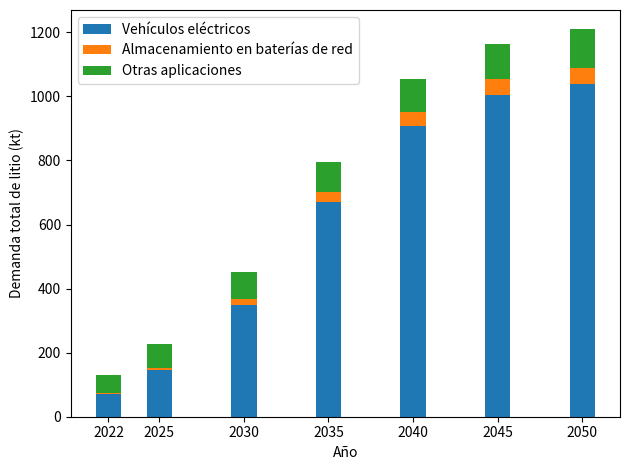

Write the Python code that produced this figure.
import matplotlib.pyplot as plt
import pandas as pd

df = pd.DataFrame(
    {
        "year": [2022, 2025, 2030, 2035, 2040, 2045, 2050],
        "ev": [69.8, 145.3, 349.5, 671.3, 907.1, 1005.7, 1039.5],
        "es": [3.85, 7.68, 18.5, 30.47, 44.89, 47.78, 49.68],
        "ed": [57.0, 74.0, 83.0, 92.0, 101.0, 111.0, 120.0],
    }
)

print((df["ev"] + df["es"] + df["ed"]).pct_change())

categorias = [
    "Vehículos eléctricos",
    "Almacenamiento en baterías de red",
    "Otras aplicaciones",
]
heights = [df["ev"], df["es"], df["ed"]]

fig, ax = plt.subplots()

ax.bar(df["year"], heights[0], label=categorias[0], width=1.5)
for i in range(1, len(categorias)):
    ax.bar(df["year"], heights[i], width=1.5, bottom=sum(heights[:i]), label=categorias[i])

ax.set_xticks(df["year"])
ax.set_xlabel("Año")
ax.set_ylabel("Demanda total de litio (kt)")
ax.legend()

fig.tight_layout()
fig.savefig("iea-Li.png", dpi=600)
plt.show()
